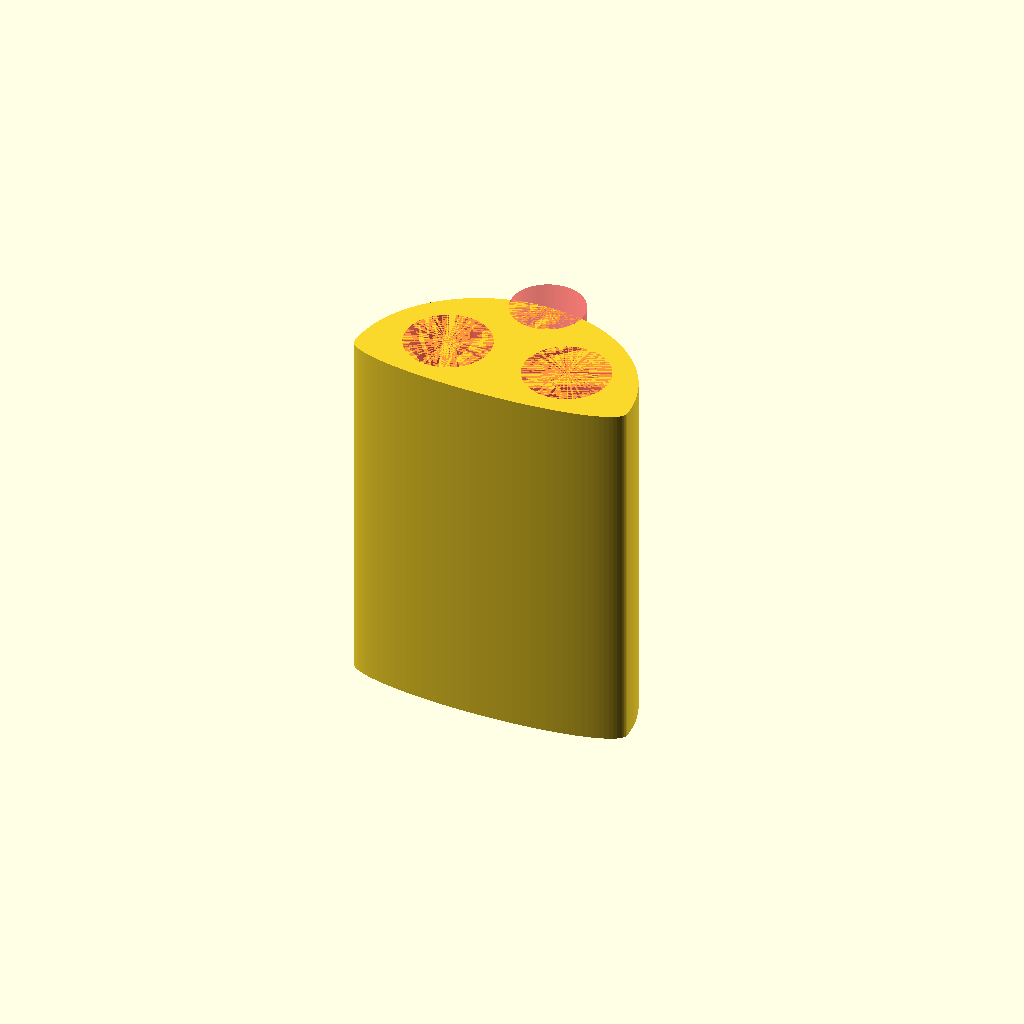
Cell 1 — every parameter at its default value.
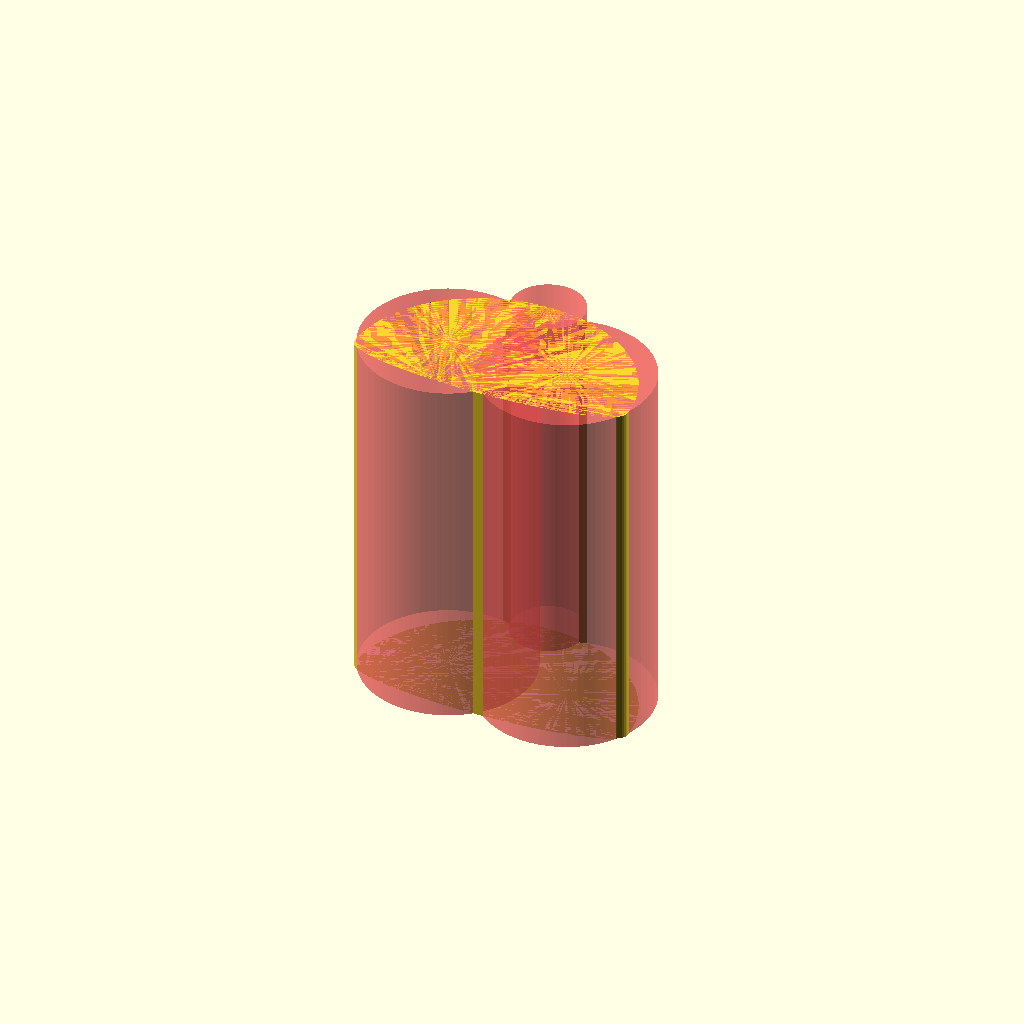
Cell 2: HOLE_DIA = 7 (everything else at default).
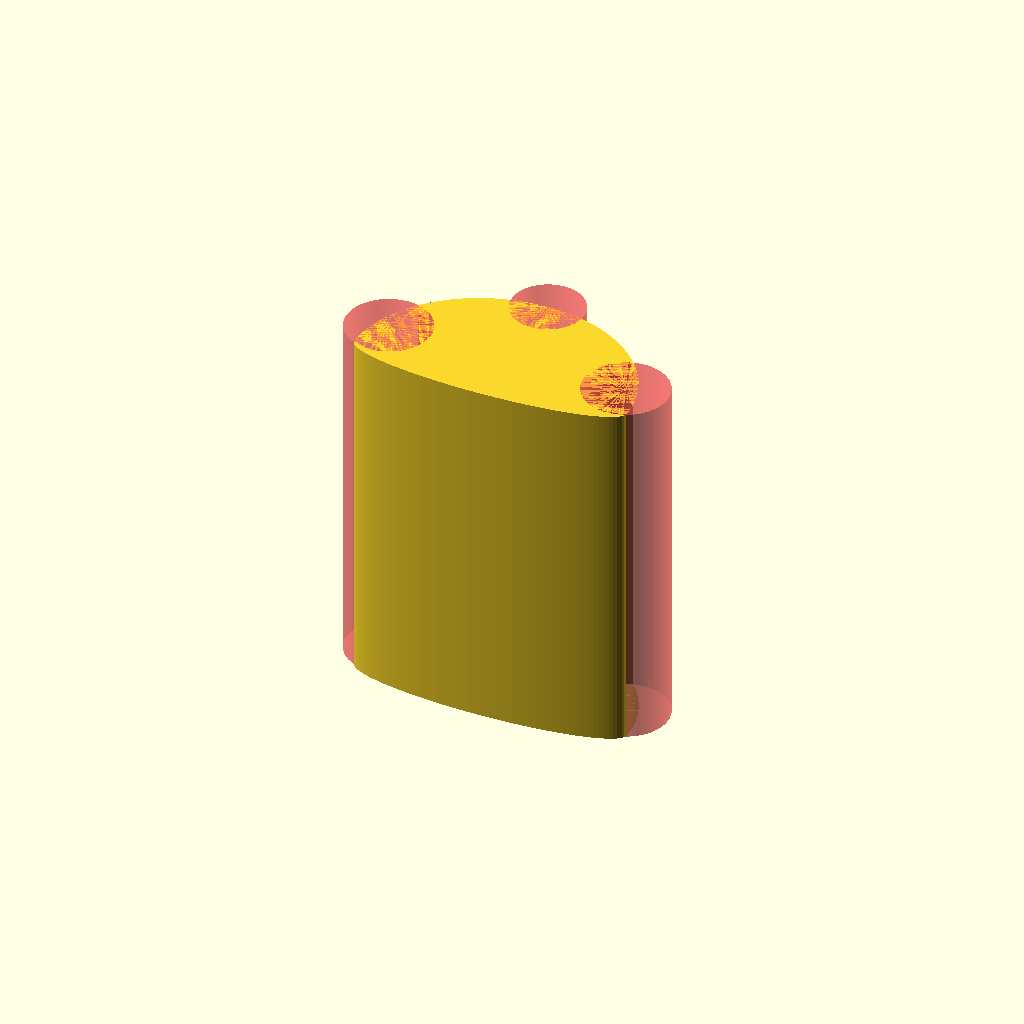
Cell 3 — HOLE_SPACING set to 10, the other parameters unchanged.
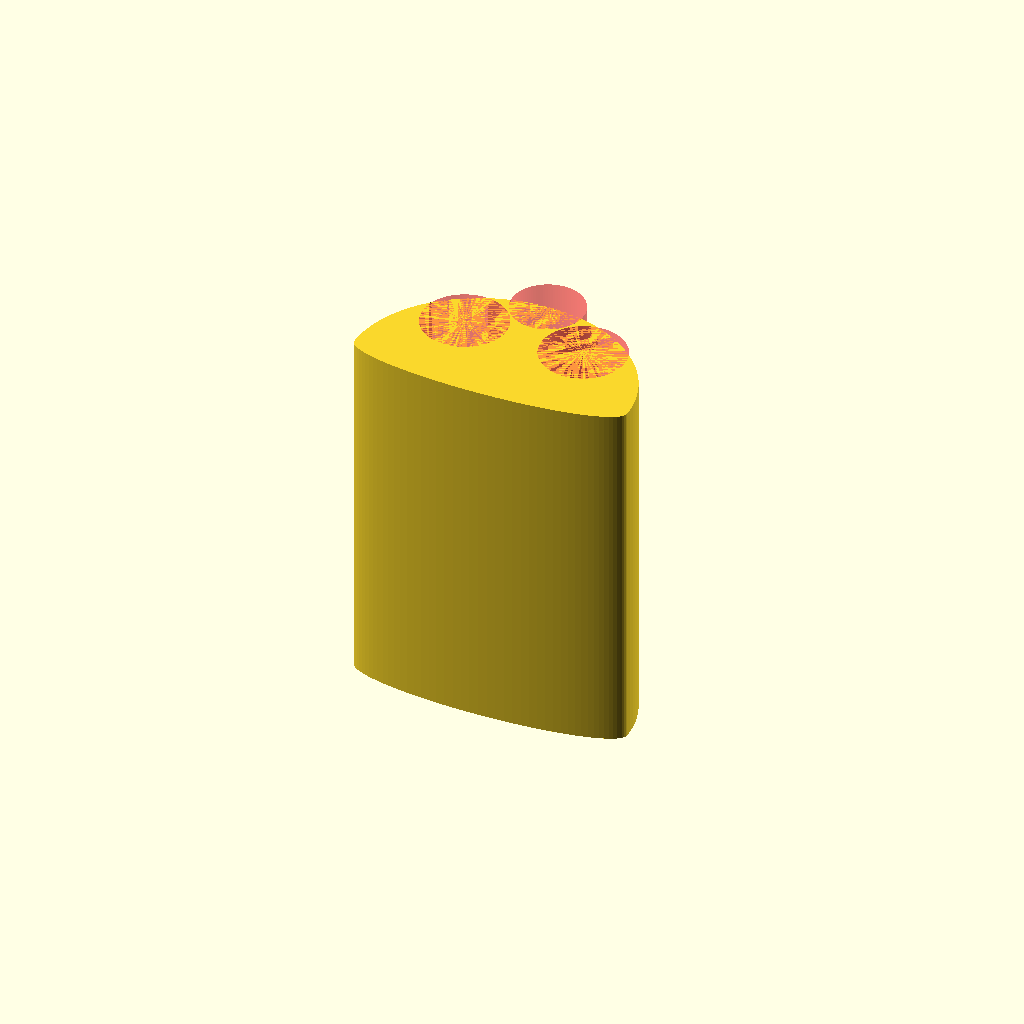
Cell 4: HOLE_OFFSET = 3 (everything else at default).
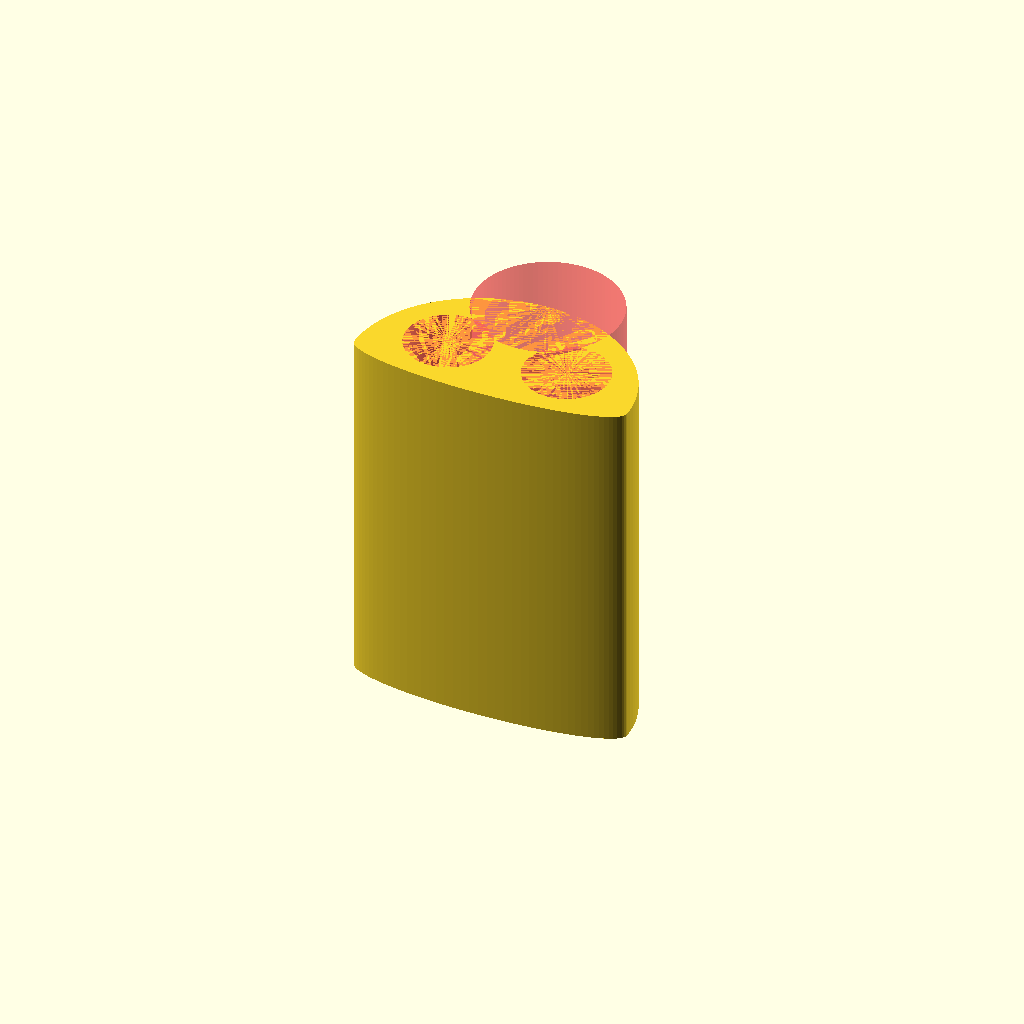
Cell 5: CHANNEL_DIA = 6 (everything else at default).
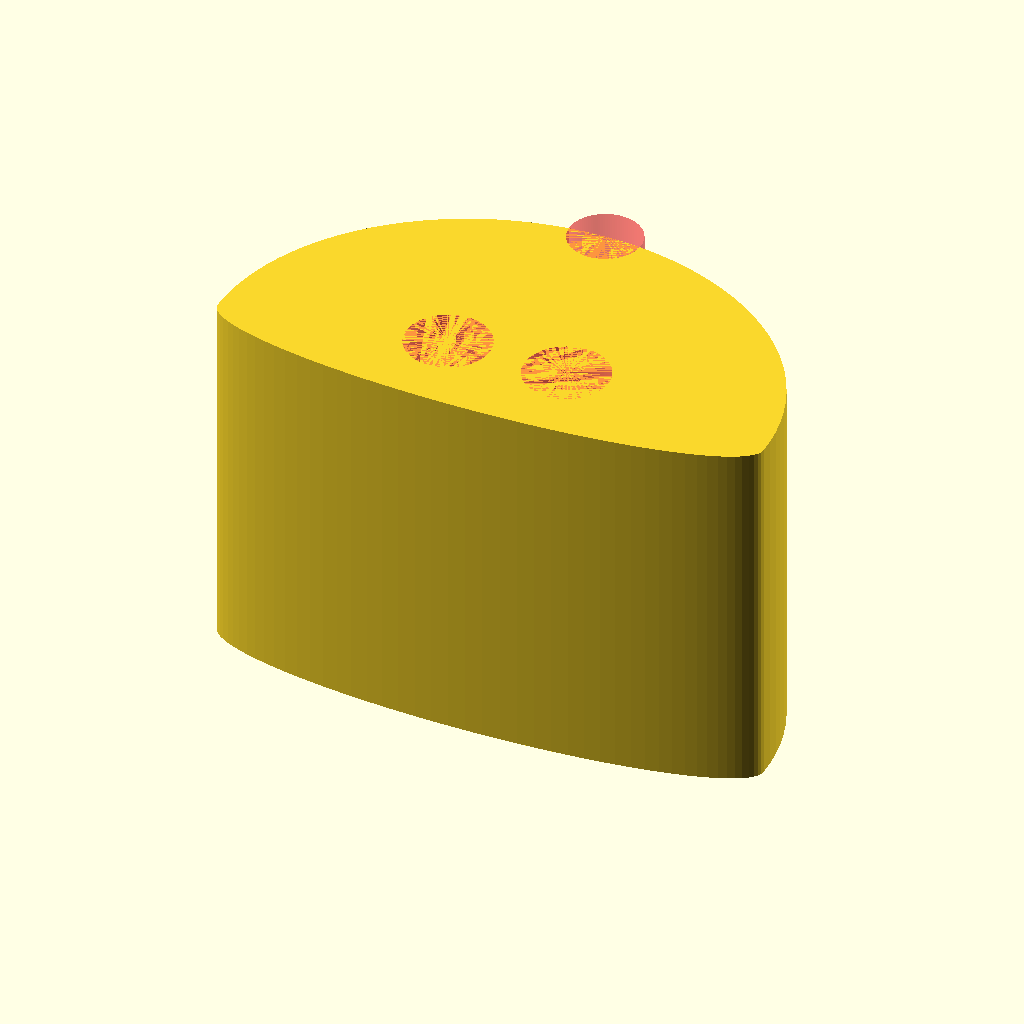
Cell 6: WIDTH = 23 (everything else at default).
All cells are drawn from one camera (rotation 55°, 0°, 25°, orthographic, colour scheme Cornfield), so only the parameter changes between them.
The OpenSCAD source (tool-parts/xt5-plug-adaptor.scad):
HOLE_DIA = 3.5;
HOLE_SPACING = 5;
HOLE_OFFSET = 1.5;

CHANNEL_DIA = 3;

WIDTH = 11.5;
HEIGHT = 15;

TOP_SCALE = 0.9;
BOT_SCALE = 0.2;

$fn = 100;

difference() {
  hull() {
    intersection() {
      scale([1.0, TOP_SCALE, 1.0])
      cylinder(d = WIDTH, h = HEIGHT);
      translate([-WIDTH/2, 0, 0])
      cube(size = [WIDTH, WIDTH, HEIGHT]);
    }

      intersection() {
      scale([1.0, BOT_SCALE, 1.0])
      cylinder(d = WIDTH, h = HEIGHT);
      translate([-WIDTH/2, -WIDTH, 0])
      cube(size = [WIDTH, WIDTH, HEIGHT]);
    }
  }

  #translate([0, WIDTH/2 * TOP_SCALE, 0])
  cylinder(d = CHANNEL_DIA, h = HEIGHT);

  #translate([-HOLE_SPACING/2, HOLE_OFFSET, 0])
  cylinder(d = HOLE_DIA, h = HEIGHT);

  #translate([HOLE_SPACING/2, HOLE_OFFSET, 0])
  cylinder(d = HOLE_DIA, h = HEIGHT);
}
Customizer parameters (derived from the source; name, type, default, range or options):
HOLE_DIA: number, default 3.5
HOLE_SPACING: number, default 5
HOLE_OFFSET: number, default 1.5
CHANNEL_DIA: number, default 3
WIDTH: number, default 11.5
HEIGHT: number, default 15
TOP_SCALE: number, default 0.9
BOT_SCALE: number, default 0.2
